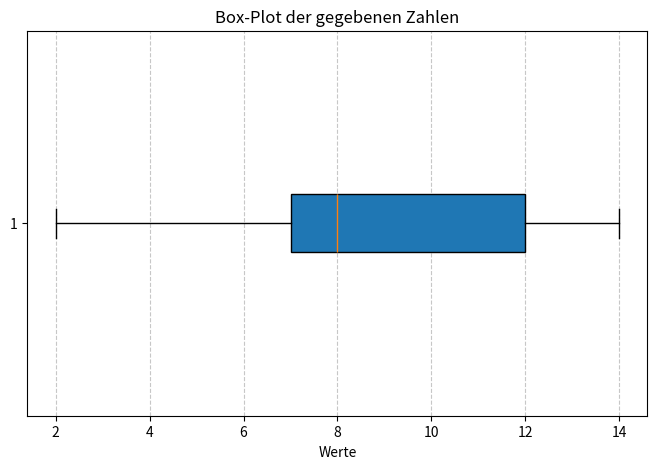

Reproduce this figure in Python.
import matplotlib.pyplot as plt

data = [2, 3, 5, 5, 5, 7, 7, 7, 7, 7, 8, 8, 9, 9, 10, 12, 12, 12, 12, 13, 14, 14]

plt.figure(figsize=(8, 5))
plt.boxplot(data, vert=False, patch_artist=True)
plt.title("Box-Plot der gegebenen Zahlen")
plt.xlabel("Werte")
plt.grid(axis='x', linestyle='--', alpha=0.7)
plt.show()
